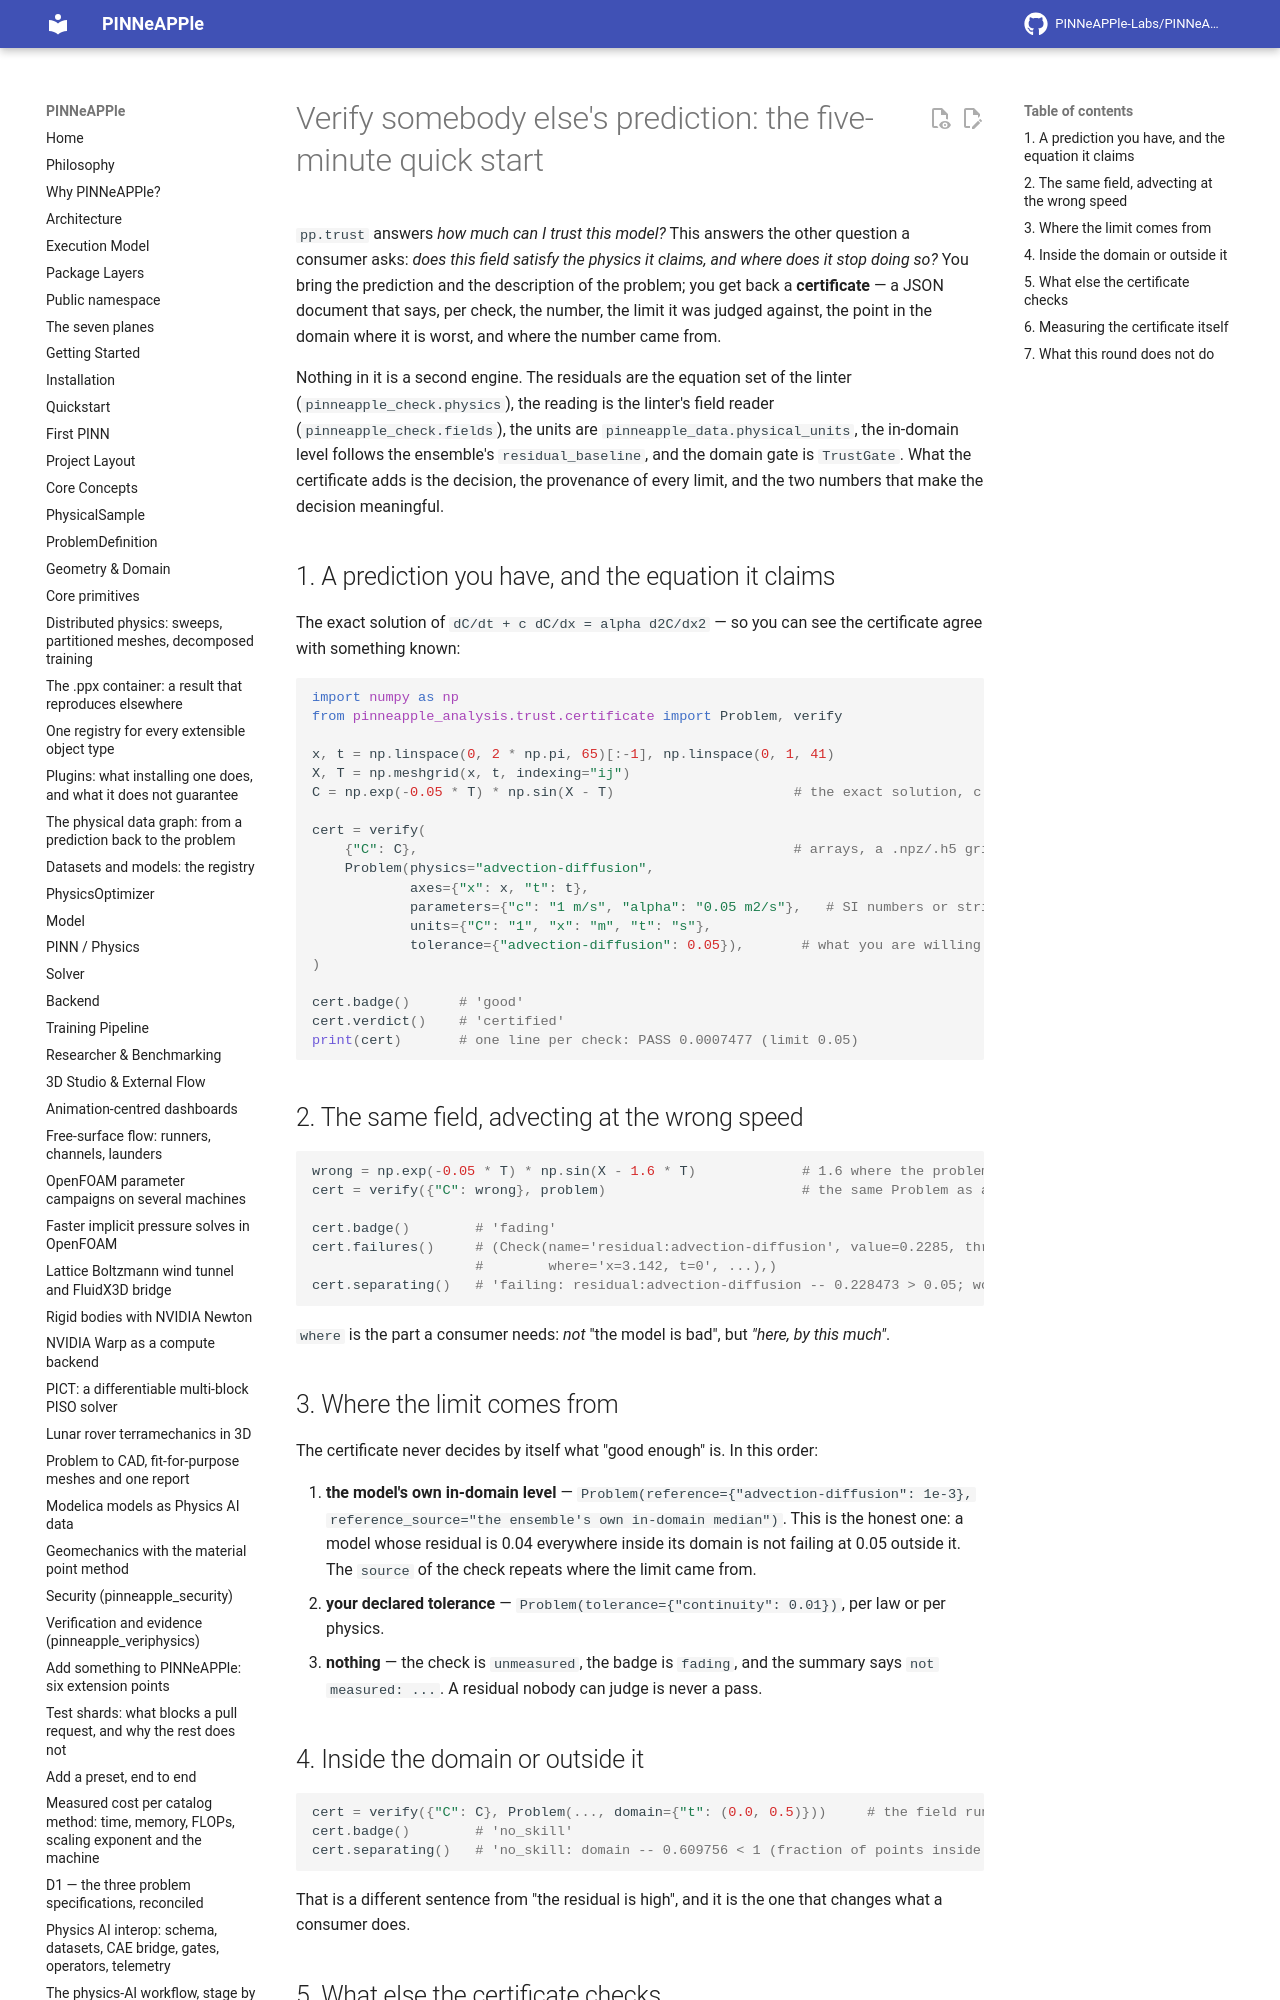

repository: PINNeAPPle-Labs/PINNeAPPle · page: guides/verification_service/index.html · generator: mkdocs

# Verify somebody else's prediction: the five-minute quick start

`pp.trust` answers *how much can I trust this model?* This answers the other question a consumer asks: *does this
field satisfy the physics it claims, and where does it stop doing so?* You bring the prediction and the description
of the problem; you get back a **certificate** — a JSON document that says, per check, the number, the limit it was
judged against, the point in the domain where it is worst, and where the number came from.

Nothing in it is a second engine. The residuals are the equation set of the linter (`pinneapple_check.physics`), the
reading is the linter's field reader (`pinneapple_check.fields`), the units are `pinneapple_data.physical_units`, the
in-domain level follows the ensemble's `residual_baseline`, and the domain gate is `TrustGate`. What the certificate
adds is the decision, the provenance of every limit, and the two numbers that make the decision meaningful.
